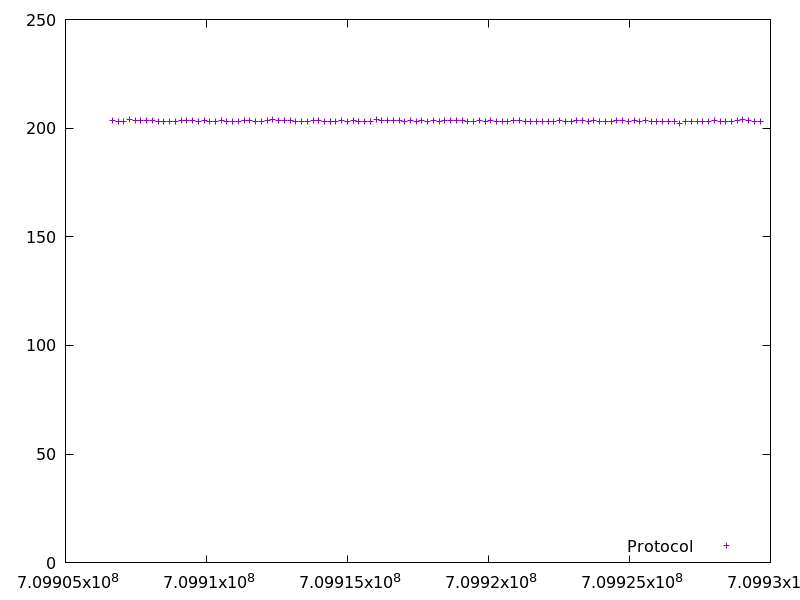

The data file committed next to this chart (first rows):
709906660.956822, 203.294981
709906864, 203.3
709907068, 203.2
709907271, 203.8
709907475, 203.3
709907678, 203.3
709907881, 203.3
709908085, 203.3
709908288, 203.2
709908491, 203.2
709908695, 203.2
709908898, 203.3
709909101, 203.3
709909305, 203.3
709909508, 203.5
709909711, 203.2
709909915, 203.3
709910118, 203.3
709910321, 203.2
709910525, 203.3
709910728, 203.2
709910931, 203.2
709911135, 203.3
709911338, 203.3
709911541, 203.3
709911745, 203.2
709911948, 203.2
709912151, 203.3
709912355, 203.8
709912558, 203.3
709912762, 203.3
709912965, 203.3
709913168, 203.3
709913372, 203.2
709913575, 203.2
709913778, 203.3
709913982, 203.3
709914185, 203.3
709914388, 203.2
709914591, 203.3
709914795, 203.3
709914998, 203.3
709915201, 203.3
709915405, 203.3
709915608, 203.3
709915811, 203.2
709916015, 203.8
709916219, 203.3
709916422, 203.3
709916625, 203.3
709916829, 203.3
709917032, 203.2
709917235, 203.3
709917438, 203.2
709917642, 203.3
709917845, 203.3
709918048, 203.3
709918252, 203.3
709918455, 203.3
709918658, 203.3
709918862, 203.3
... 53 more rows
